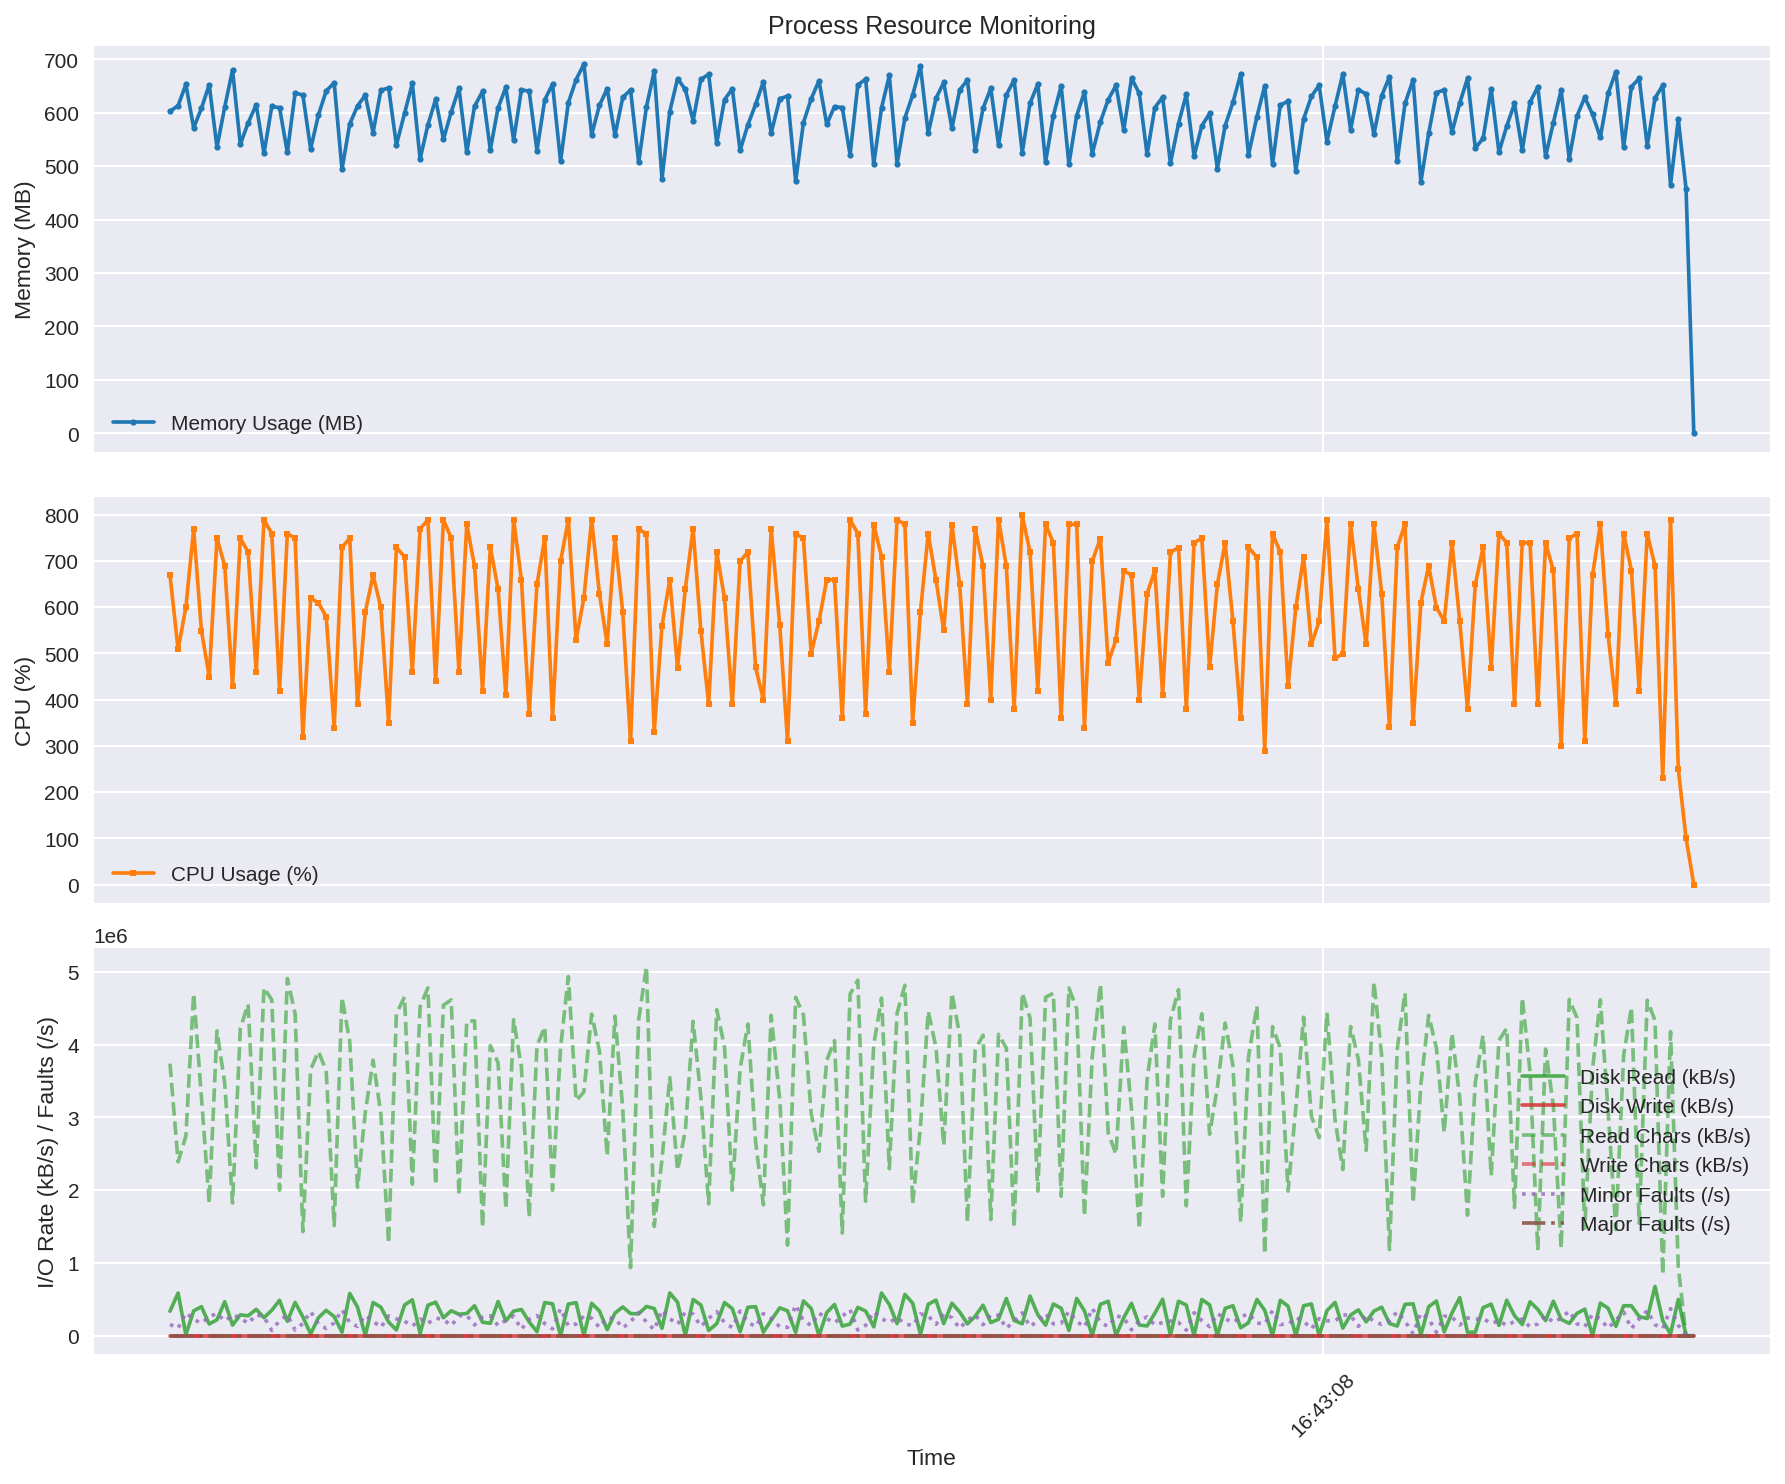

The table this chart was drawn from, first rows:
time, rss_mb, cpu_percent, read_kbs, write_kbs, read_chars_kbs, write_chars_kbs, minor_faults_s, major_faults_s
2025-09-12 16:42:53.077323, 602.8, 669.2, 337200, 0.0, 3738996, 0.0, 155370, 0.0
2025-09-12 16:42:53.182406, 613.4, 508.6, 587080, 0.0, 2389410, 0.0, 102850, 0.0
2025-09-12 16:42:53.283048, 653.1, 599.3, 13400, 0.0, 2745235, 0.0, 314990, 0.0
2025-09-12 16:42:53.383779, 571.8, 768.9, 342240, 0.0, 4701680, 0.0, 225060, 0.0
2025-09-12 16:42:53.484355, 608.3, 549.2, 399200, 0.0, 3276462, 0.0, 171460, 0.0
2025-09-12 16:42:53.584920, 652.5, 449.5, 161680, 0.0, 1823058, 0.0, 259980, 0.0
2025-09-12 16:42:53.685551, 535.5, 749.0, 219640, 0.0, 4188151, 0.0, 306560, 0.0
2025-09-12 16:42:53.786175, 611.1, 689.1, 468280, 0.0, 3467248, 0.0, 201360, 0.0
2025-09-12 16:42:53.886784, 680.1, 429.5, 146200, 0.0, 1822978, 0.0, 283040, 0.0
2025-09-12 16:42:53.987459, 540.7, 749.0, 286960, 0.0, 4223164, 0.0, 251720, 0.0
2025-09-12 16:42:54.088227, 580.9, 719.0, 274080, 0.0, 4556023, 0.0, 166800, 0.0
2025-09-12 16:42:54.193444, 615.2, 459.1, 362640, 0.0, 2307764, 0.0, 291490, 0.0
2025-09-12 16:42:54.294055, 524, 788.9, 247880, 0.0, 4781203, 0.0, 257230, 0.0
2025-09-12 16:42:54.394675, 611.8, 759.0, 350120, 0.0, 4614051, 0.0, 73220, 0.0
2025-09-12 16:42:54.495365, 609.5, 419.4, 487000, 0.0, 1999683, 0.0, 206990, 0.0
2025-09-12 16:42:54.596122, 525.7, 758.8, 198640, 0.0, 4908802, 0.0, 285420, 0.0
2025-09-12 16:42:54.696731, 637.2, 748.8, 457800, 0.0, 4424567, 0.0, 79010, 0.0
2025-09-12 16:42:54.797189, 633.2, 319.7, 258960, 0.0, 1430550, 0.0, 168510, 0.0
2025-09-12 16:42:54.897735, 532.3, 619.3, 24840, 0.0, 3656812, 0.0, 333180, 0.0
2025-09-12 16:42:54.998337, 595.8, 609.2, 248200, 0.0, 3905706, 0.0, 161700, 0.0
2025-09-12 16:42:55.098891, 640.9, 579.3, 348840, 0.0, 3643571, 0.0, 99230, 0.0
2025-09-12 16:42:55.202506, 655.9, 339.3, 263560, 0.0, 1515438, 0.0, 176550, 0.0
2025-09-12 16:42:55.303146, 494, 728.9, 49120, 0.0, 4648984, 0.0, 356210, 0.0
2025-09-12 16:42:55.403746, 579.1, 749.0, 581280, 0.0, 4042772, 0.0, 180430, 0.0
2025-09-12 16:42:55.504274, 612.7, 389.6, 392960, 0.0, 2042091, 0.0, 128700, 0.0
2025-09-12 16:42:55.604996, 632.9, 589.2, 2680, 0.0, 3068324, 0.0, 280870, 0.0
2025-09-12 16:42:55.705689, 562.9, 668.9, 457440, 0.0, 3786168, 0.0, 202130, 0.0
2025-09-12 16:42:55.806247, 642, 599.3, 393160, 0.0, 3052045, 0.0, 113640, 0.0
2025-09-12 16:42:55.906851, 646.5, 349.6, 187560, 0.0, 1267403, 0.0, 272750, 0.0
2025-09-12 16:42:56.007547, 539.9, 729.0, 79560, 0.0, 4424772, 0.0, 231780, 0.0
2025-09-12 16:42:56.113067, 599, 708.5, 421680, 0.0, 4656786, 0.0, 198910, 0.0
2025-09-12 16:42:56.213772, 655.1, 459.3, 493800, 0.0, 2082568, 0.0, 131910, 0.0
2025-09-12 16:42:56.314457, 513.7, 769.2, 33160, 0.0, 4520930, 0.0, 228420, 0.0
2025-09-12 16:42:56.415193, 577.3, 788.7, 419120, 0.0, 4780360, 0.0, 171030, 0.0
2025-09-12 16:42:56.515827, 625.3, 439.4, 460880, 0.0, 2070330, 0.0, 241980, 0.0
2025-09-12 16:42:56.616422, 550.2, 789.0, 247360, 0.0, 4542244, 0.0, 225120, 0.0
2025-09-12 16:42:56.716968, 601.5, 749.3, 343560, 0.0, 4615512, 0.0, 138290, 0.0
2025-09-12 16:42:56.817577, 645.7, 459.4, 294920, 0.0, 1928497, 0.0, 272380, 0.0
2025-09-12 16:42:56.918327, 525.9, 778.9, 305440, 0.0, 4319288, 0.0, 280300, 0.0
2025-09-12 16:42:57.018905, 612.2, 689.0, 412720, 0.0, 4327288, 0.0, 148910, 0.0
2025-09-12 16:42:57.122454, 640, 419.3, 185680, 0.0, 1491820, 0.0, 256070, 0.0
2025-09-12 16:42:57.222945, 530.9, 729.5, 170640, 0.0, 3987970, 0.0, 274820, 0.0
2025-09-12 16:42:57.323516, 609.3, 639.2, 470040, 0.0, 3749853, 0.0, 138550, 0.0
2025-09-12 16:42:57.424142, 647.6, 409.5, 203240, 0.0, 1740554, 0.0, 212470, 0.0
2025-09-12 16:42:57.524769, 548.6, 789.0, 338720, 0.0, 4342382, 0.0, 268720, 0.0
2025-09-12 16:42:57.625495, 643, 659.4, 360480, 0.0, 3691665, 0.0, 89140, 0.0
2025-09-12 16:42:57.726162, 640.3, 369.4, 189720, 0.0, 1629514, 0.0, 225790, 0.0
2025-09-12 16:42:57.826783, 529.2, 649.2, 55960, 0.0, 3985196, 0.0, 277310, 0.0
2025-09-12 16:42:57.927474, 624.3, 749.0, 455400, 0.0, 4244666, 0.0, 165690, 0.0
2025-09-12 16:42:58.028015, 653.5, 359.5, 438280, 0.0, 1998523, 0.0, 94460, 0.0
2025-09-12 16:42:58.131947, 509, 698.8, 0.0, 0.0, 3952957, 0.0, 372990, 0.0
2025-09-12 16:42:58.232661, 618.8, 788.5, 435080, 0.0, 4934752, 0.0, 135000, 0.0
2025-09-12 16:42:58.333200, 662.1, 529.3, 455280, 0.0, 3229051, 0.0, 161490, 0.0
2025-09-12 16:42:58.433767, 691, 619.3, 0.0, 0.0, 3349971, 0.0, 270310, 0.0
2025-09-12 16:42:58.534354, 558.8, 789.0, 445880, 0.0, 4419762, 0.0, 241310, 0.0
2025-09-12 16:42:58.634908, 613.9, 629.2, 341320, 0.0, 3910969, 0.0, 114220, 0.0
2025-09-12 16:42:58.735461, 645.1, 519.4, 83480, 0.0, 2473455, 0.0, 244030, 0.0
2025-09-12 16:42:58.836214, 557.6, 748.9, 310360, 0.0, 4391175, 0.0, 237760, 0.0
2025-09-12 16:42:58.936895, 628.9, 589.1, 396280, 0.0, 3122231, 0.0, 106770, 0.0
2025-09-12 16:42:59.037556, 642.7, 309.5, 304360, 0.0, 936085, 0.0, 193110, 0.0
... 136 more rows
